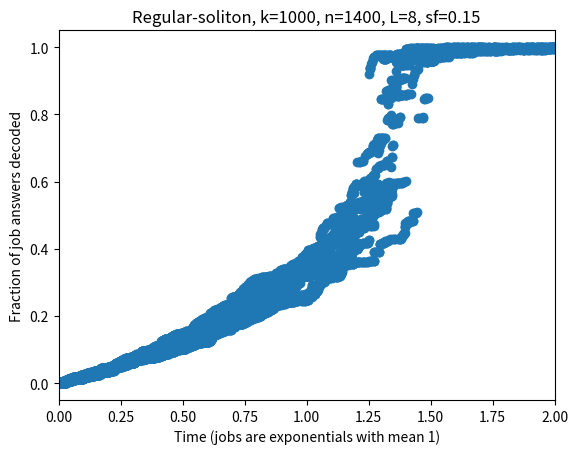

Reproduce this figure in Python.
from numpy import random
from math import floor
import time
import numpy as np
from matplotlib import pyplot as plt


def gen_dist(k, n, L, sing_frac):
	# Generates a random matching of jobs and machines with given parameters, 
	# according to a regular-soliton model

	# Making soliton right degrees
	L_soliton = [0]*(L+1) # Pseudo 1-indexed
	for i in range(2, L+1):
		L_soliton[i] = 1/float((i * (i-1)))

	# Adding some percentage of singletons, normalizing
	L_soliton = [(1-sing_frac)*a/sum(L_soliton) for a in L_soliton]
	L_soliton[1] = sing_frac

	num_machines = [round(n*l) for l in L_soliton]
	num_machines[1] += n - sum(num_machines)

	machines = []
	for d in range(len(num_machines)):
		machines.extend([d for _ in range(int(num_machines[d]))])

	# Making regular left degrees
	right_total = sum(machines)
	ave_degree = np.floor(right_total / k)
	#print(right_total / float(k))
	remainder = right_total - ave_degree*k
	
	job_degrees = [ave_degree for _ in range(k)]
	for i in range(int(remainder)): job_degrees[i] += 1



	# Distributing
	all_jobs = []
	for i in range(len(job_degrees)):
		lst = [i for _ in range(int(job_degrees[i]))]
		all_jobs.extend(lst)
	np.random.shuffle(all_jobs)

	# Don't give machine same job twice
	succeeded = False
	while not succeeded:
		np.random.shuffle(all_jobs)
		machines_jobs_list = []
		for machine in machines[::-1]:
			m_jobs, i, rem = [], 0, machine
			while rem > 0:
				if i >= len(all_jobs):
					rem = -1
				elif all_jobs[i] not in m_jobs:
					m_jobs.append(all_jobs.pop(i))
					rem -= 1
				else:
					i += 1
			machines_jobs_list.append(m_jobs)
		if len(machines_jobs_list) == len(machines):
			succeeded = True

	# # Save a histogram of the degree distribution
	# plt.figure()
	# plt.bar([i+0.6 for i in range(L)], num_machines[1:], 0.8)

	# plt.xlabel('Degree')
	# plt.ylabel('Number of machines (n=%d)' % n)
	# plt.title('Right Degree Distribution for Regular-Soliton\n k=%d, n=%d, L=%d, sf=%.2f' % (k, n, L, sf))
	# plt.savefig('dist.png')

	return machines_jobs_list



def run_jobs(machines_jobs_list):
	machines_with_times = []
	for machine in machines_jobs_list:
		t = random.exponential(1)
		machines_with_times.append( (t, machine) ) 
	return sorted(machines_with_times)



def step_peel(machines_with_times, k):
	# Returns data points for time vs fraction of job answers recovered
	data = []
	answers = [False for i in range(k)]
	available = []

	for time, machine in machines_with_times:
		for i in range(k):
			if answers[i] and i in machine: machine.remove(i)

		available.append(machine)
		available.sort(key=len)

		while available and len(available[0]) <= 1:
			if len(available[0]) == 0:
				available.pop(0)
			else:
				job = available.pop(0)[0]
				answers[job] = True
				for machine in available:
					if job in machine: machine.remove(job)
				available.sort(key=len)

		p = sum(answers) / float(len(answers))
		data.append( (time, p) )
	return data


k = 1000
n = 1400
L = 8
sf = 0.15
nt = 10

def single_sim():
	data = step_peel(run_jobs(gen_dist(k, n, L, sf)), k)
	times, fracs = [d[0] for d in data], [d[1] for d in data]
	print(fracs)
	plt.figure()
	plt.plot(times, fracs, 'o', linestyle=' ')
	plt.show()

def multi_sim(num_trials):
	times, fracs = [], []
	successes = 0
	for _ in range(num_trials):
		data = step_peel(run_jobs(gen_dist(k, n, L, sf)), k)
		times.extend([d[0] for d in data])
		fracs.extend([d[1] for d in data])
		if fracs[-1] >= 1.00: successes += 1
	print(successes / float(num_trials))

	plt.figure()
	plt.plot(times, fracs, 'o', linestyle=' ')
	plt.xlabel('Time (jobs are exponentials with mean 1)')
	plt.ylabel('Fraction of job answers decoded')
	plt.xlim(0, 2)

	plt.title('Regular-soliton, k=%d, n=%d, L=%d, sf=%.2f' % (k, n, L, sf))
	plt.show()
	# plt.savefig('Figures/k=%d/n=%d/L=%d,sf=%.2f.png' % (k, n, L, sf))
	# plt.savefig('Figures/sf_range/sf=%.2f.png' % sf)


multi_sim(nt)













